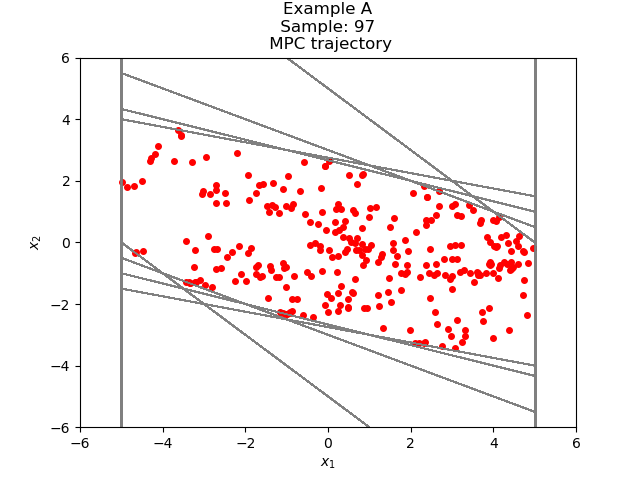

The file beside this chart, header and first rows:
-2.713252183917597371e+00, 1.276769385903944842e+00
-1.436482798013652529e+00, 9.950152099901098390e-01
-4.414675880235426897e-01, 6.661111570912310320e-01
